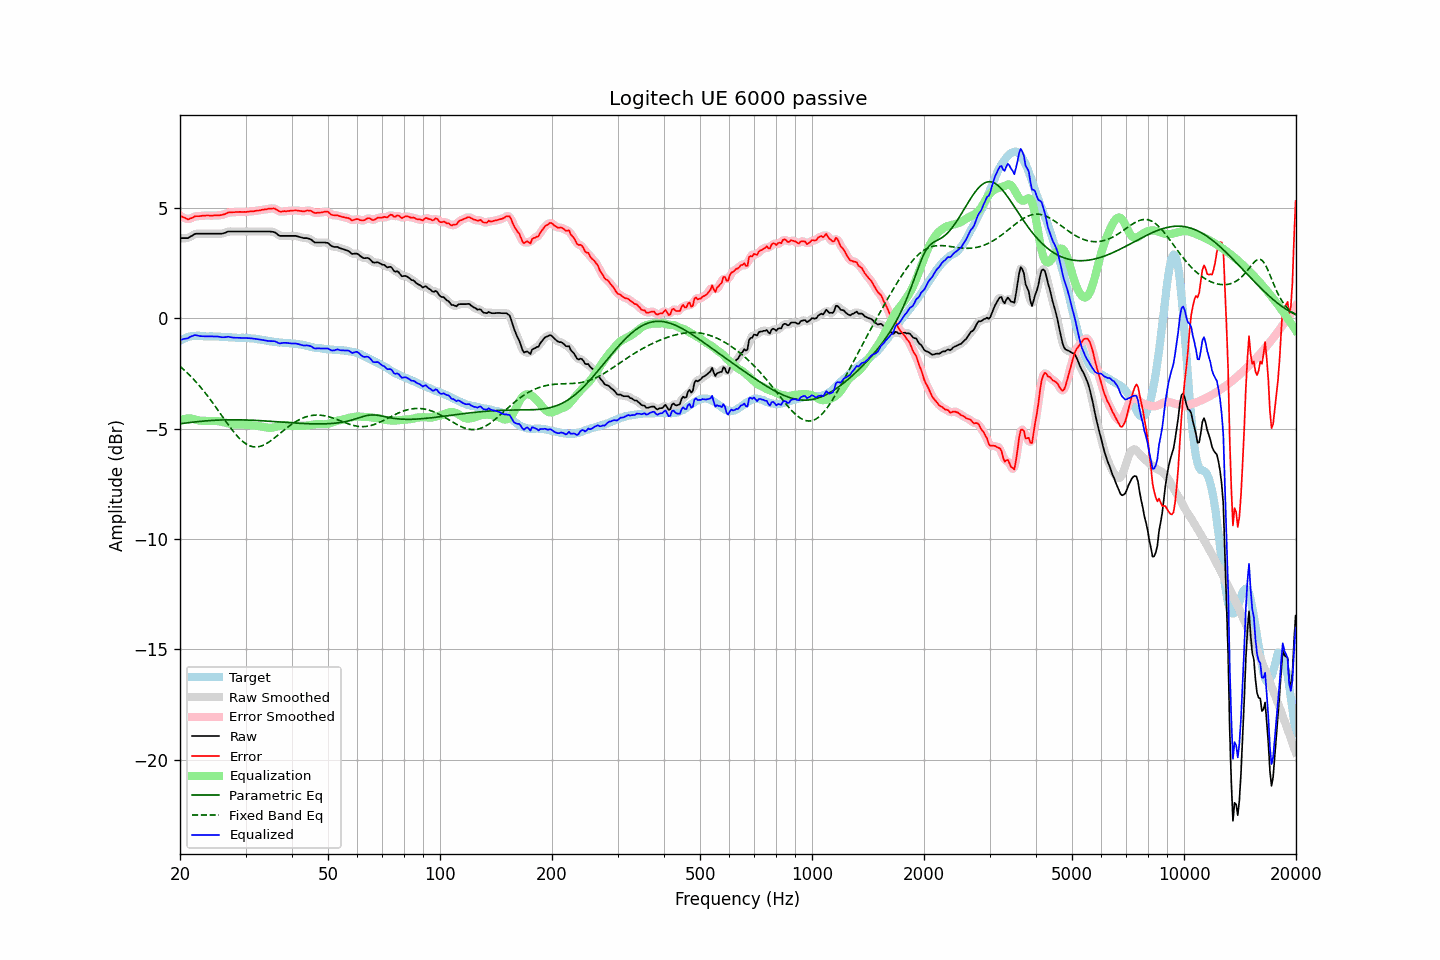

The file beside this chart, header and first rows:
frequency, raw, error, smoothed, error_smoothed, equalization, parametric_eq, fixed_band_eq, equalized_raw, equalized_smoothed, target
20.00, 3.63, 4.65, 3.64, 4.66, -4.62, -4.78, -2.18, -0.99, -0.98, -1.02
20.20, 3.63, 4.61, 3.63, 4.61, -4.59, -4.77, -2.24, -0.96, -0.97, -0.98
20.40, 3.63, 4.57, 3.62, 4.57, -4.57, -4.76, -2.30, -0.94, -0.95, -0.94
20.61, 3.63, 4.55, 3.63, 4.54, -4.56, -4.75, -2.37, -0.93, -0.93, -0.92
20.81, 3.63, 4.51, 3.63, 4.51, -4.54, -4.74, -2.44, -0.91, -0.92, -0.88
21.02, 3.63, 4.47, 3.64, 4.50, -4.54, -4.73, -2.51, -0.91, -0.89, -0.84
21.23, 3.68, 4.51, 3.67, 4.50, -4.54, -4.72, -2.58, -0.86, -0.86, -0.83
21.44, 3.72, 4.53, 3.72, 4.53, -4.54, -4.71, -2.65, -0.82, -0.82, -0.81
21.66, 3.76, 4.56, 3.77, 4.57, -4.56, -4.71, -2.73, -0.80, -0.79, -0.80
21.87, 3.81, 4.61, 3.80, 4.60, -4.58, -4.70, -2.81, -0.77, -0.77, -0.80
22.09, 3.83, 4.62, 3.82, 4.62, -4.60, -4.69, -2.89, -0.77, -0.77, -0.79
22.31, 3.83, 4.62, 3.83, 4.63, -4.62, -4.68, -2.97, -0.79, -0.78, -0.79
22.54, 3.83, 4.62, 3.83, 4.63, -4.63, -4.67, -3.05, -0.80, -0.80, -0.79
22.76, 3.83, 4.63, 3.83, 4.63, -4.64, -4.67, -3.14, -0.81, -0.81, -0.80
22.99, 3.83, 4.64, 3.83, 4.64, -4.65, -4.66, -3.23, -0.82, -0.82, -0.81
23.22, 3.83, 4.64, 3.83, 4.65, -4.65, -4.65, -3.32, -0.82, -0.82, -0.81
23.45, 3.83, 4.65, 3.83, 4.65, -4.65, -4.65, -3.41, -0.82, -0.82, -0.82
23.69, 3.83, 4.65, 3.83, 4.65, -4.65, -4.64, -3.50, -0.82, -0.82, -0.82
23.92, 3.83, 4.65, 3.83, 4.65, -4.65, -4.64, -3.60, -0.82, -0.82, -0.82
24.16, 3.83, 4.65, 3.83, 4.65, -4.65, -4.63, -3.70, -0.82, -0.82, -0.82
24.40, 3.83, 4.65, 3.83, 4.65, -4.65, -4.63, -3.79, -0.82, -0.82, -0.82
24.65, 3.83, 4.66, 3.83, 4.65, -4.65, -4.62, -3.90, -0.82, -0.82, -0.83
24.89, 3.83, 4.66, 3.83, 4.66, -4.65, -4.62, -4.00, -0.82, -0.82, -0.83
25.14, 3.83, 4.66, 3.83, 4.66, -4.66, -4.62, -4.10, -0.83, -0.83, -0.83
25.39, 3.83, 4.66, 3.83, 4.66, -4.66, -4.61, -4.20, -0.83, -0.84, -0.83
25.65, 3.83, 4.67, 3.83, 4.67, -4.68, -4.61, -4.31, -0.85, -0.85, -0.84
25.91, 3.83, 4.68, 3.83, 4.68, -4.69, -4.61, -4.41, -0.86, -0.86, -0.85
26.16, 3.85, 4.70, 3.85, 4.70, -4.71, -4.60, -4.51, -0.86, -0.86, -0.85
26.43, 3.87, 4.72, 3.87, 4.73, -4.73, -4.60, -4.62, -0.86, -0.85, -0.85
26.69, 3.90, 4.75, 3.90, 4.75, -4.75, -4.60, -4.72, -0.85, -0.85, -0.85
26.96, 3.93, 4.79, 3.92, 4.78, -4.76, -4.60, -4.82, -0.83, -0.84, -0.86
27.23, 3.93, 4.79, 3.93, 4.79, -4.78, -4.60, -4.92, -0.85, -0.85, -0.86
27.50, 3.93, 4.79, 3.93, 4.80, -4.79, -4.60, -5.02, -0.86, -0.86, -0.86
27.77, 3.93, 4.80, 3.93, 4.80, -4.80, -4.60, -5.11, -0.87, -0.87, -0.87
28.05, 3.93, 4.80, 3.93, 4.81, -4.81, -4.60, -5.20, -0.88, -0.88, -0.87
28.33, 3.93, 4.81, 3.93, 4.81, -4.81, -4.60, -5.29, -0.88, -0.88, -0.88
28.62, 3.93, 4.82, 3.93, 4.82, -4.81, -4.60, -5.37, -0.88, -0.88, -0.89
28.90, 3.93, 4.82, 3.93, 4.82, -4.81, -4.60, -5.44, -0.88, -0.88, -0.89
29.19, 3.93, 4.82, 3.93, 4.82, -4.81, -4.60, -5.51, -0.88, -0.88, -0.89
29.48, 3.93, 4.81, 3.93, 4.81, -4.82, -4.60, -5.58, -0.89, -0.89, -0.88
29.78, 3.93, 4.82, 3.93, 4.81, -4.82, -4.61, -5.63, -0.89, -0.89, -0.89
30.08, 3.93, 4.81, 3.93, 4.82, -4.82, -4.61, -5.69, -0.89, -0.89, -0.88
30.38, 3.93, 4.83, 3.93, 4.83, -4.83, -4.61, -5.73, -0.90, -0.90, -0.90
30.68, 3.93, 4.83, 3.93, 4.83, -4.83, -4.61, -5.76, -0.90, -0.90, -0.90
30.99, 3.93, 4.84, 3.93, 4.84, -4.84, -4.62, -5.79, -0.91, -0.91, -0.91
31.30, 3.93, 4.84, 3.93, 4.84, -4.85, -4.62, -5.81, -0.92, -0.92, -0.91
31.61, 3.93, 4.85, 3.93, 4.85, -4.85, -4.62, -5.82, -0.92, -0.92, -0.92
31.93, 3.93, 4.87, 3.93, 4.86, -4.86, -4.63, -5.83, -0.93, -0.93, -0.94
32.24, 3.93, 4.88, 3.93, 4.87, -4.87, -4.63, -5.83, -0.94, -0.94, -0.95
32.57, 3.93, 4.88, 3.93, 4.89, -4.88, -4.63, -5.81, -0.95, -0.95, -0.95
32.89, 3.93, 4.89, 3.93, 4.89, -4.90, -4.64, -5.80, -0.97, -0.97, -0.96
33.22, 3.93, 4.91, 3.93, 4.91, -4.91, -4.64, -5.77, -0.98, -0.98, -0.98
33.55, 3.93, 4.92, 3.93, 4.92, -4.92, -4.65, -5.74, -0.99, -0.99, -0.99
33.89, 3.93, 4.94, 3.93, 4.93, -4.94, -4.65, -5.71, -1.01, -1.01, -1.01
34.23, 3.93, 4.94, 3.93, 4.95, -4.95, -4.66, -5.67, -1.02, -1.02, -1.01
34.57, 3.93, 4.96, 3.93, 4.96, -4.96, -4.66, -5.62, -1.03, -1.03, -1.03
34.92, 3.93, 4.97, 3.93, 4.97, -4.96, -4.67, -5.57, -1.03, -1.04, -1.04
35.27, 3.92, 4.96, 3.92, 4.98, -4.96, -4.67, -5.52, -1.04, -1.03, -1.04
35.62, 3.91, 4.98, 3.91, 4.97, -4.95, -4.68, -5.46, -1.04, -1.04, -1.07
35.97, 3.89, 4.97, 3.88, 4.95, -4.93, -4.68, -5.41, -1.04, -1.05, -1.08
... 635 more rows
